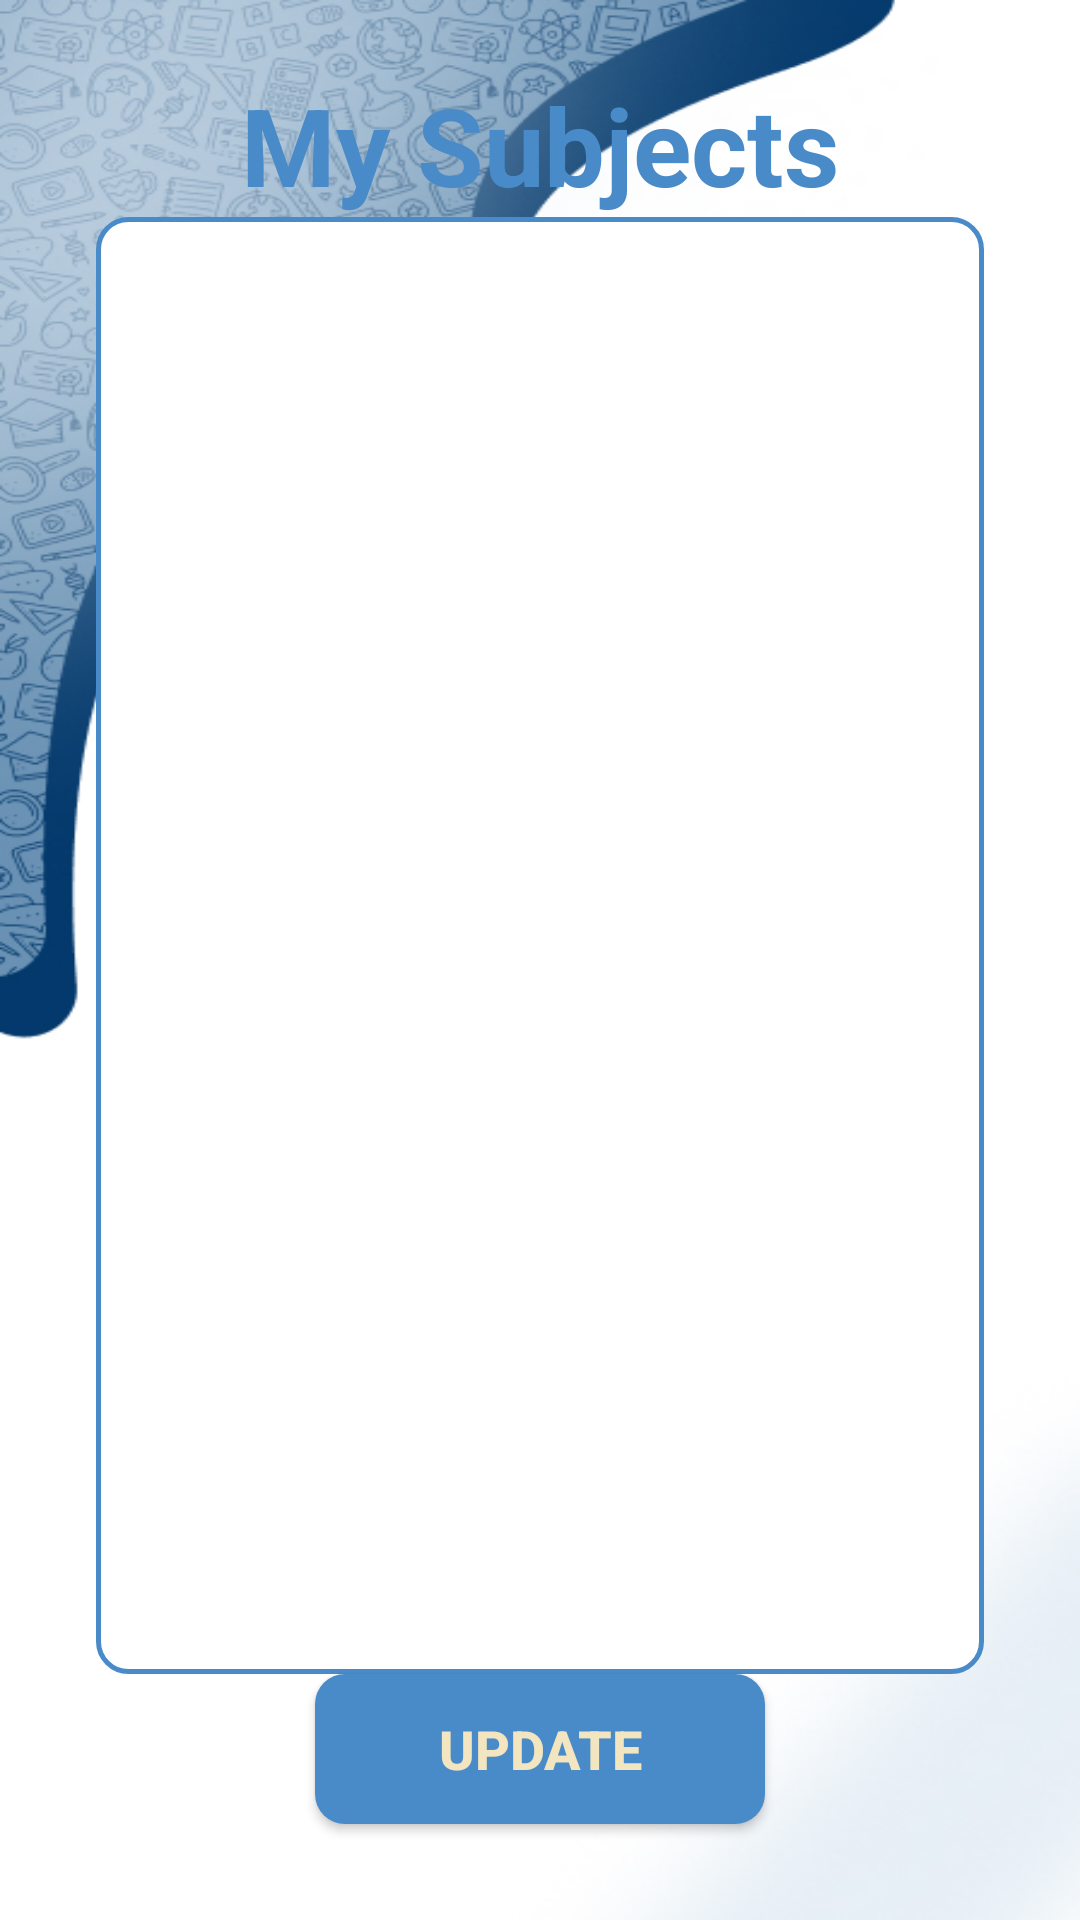

Layout XML and referenced resources for this Android screen:
<!-- AndroidManifest.xml: application theme Theme.TutorLink -->
<!-- res/layout/activity_subject_view.xml -->
<?xml version="1.0" encoding="utf-8"?>
<androidx.constraintlayout.widget.ConstraintLayout xmlns:android="http://schemas.android.com/apk/res/android"
    xmlns:app="http://schemas.android.com/apk/res-auto"
    xmlns:tools="http://schemas.android.com/tools"
    android:layout_width="match_parent"
    android:layout_height="match_parent"
    android:background="@drawable/pagebkg_main"
    tools:context=".activities.SubjectView">

    
    <androidx.appcompat.widget.AppCompatTextView
        android:id="@+id/textView2"
        android:layout_width="0dp"
        android:layout_height="wrap_content"
        android:layout_marginTop="24dp"
        android:text="My Subjects"
        android:textAlignment="center"
        android:textAppearance="@style/TextAppearance.AppCompat.Display1"
        android:textColor="@color/teal_blue"
        android:textSize="36sp"
        android:textStyle="bold"
        app:layout_constraintTop_toTopOf="parent"
        app:layout_constraintStart_toStartOf="parent"
        app:layout_constraintEnd_toEndOf="parent" />

    
    <LinearLayout
        android:id="@+id/linearLayout"
        android:layout_width="0dp"
        android:layout_height="0dp"
        android:layout_marginStart="32dp"
        android:layout_marginEnd="32dp"
        android:orientation="vertical"
        app:layout_constraintTop_toBottomOf="@id/textView2"
        app:layout_constraintBottom_toTopOf="@id/button"
        app:layout_constraintStart_toStartOf="parent"
        app:layout_constraintEnd_toEndOf="parent">

        <ListView
            android:id="@+id/subjectList"
            android:layout_width="match_parent"
            android:layout_height="650dp"
            android:layout_weight="1"
            android:background="@drawable/container_background"
            android:contentDescription="Subject List" />
    </LinearLayout>

    
    <androidx.appcompat.widget.AppCompatButton
        android:id="@+id/button"
        android:layout_width="150dp"
        android:layout_height="50dp"
        android:layout_marginBottom="32dp"
        android:background="@drawable/button_background"
        android:text="Update"
        android:textColor="@color/beige"
        android:textSize="18sp"
        android:textStyle="bold"
        app:layout_constraintBottom_toBottomOf="parent"
        app:layout_constraintStart_toStartOf="parent"
        app:layout_constraintEnd_toEndOf="parent" />

</androidx.constraintlayout.widget.ConstraintLayout>
<!-- resources referenced by this layout -->
<resources>
  <color name="beige">#F2E5BF</color>
  <color name="teal_blue">#498BC8</color>
  <!-- drawable button_background (drawable) -->
  <selector xmlns:android="http://schemas.android.com/apk/res/android">
      <item android:state_pressed="true">
          <shape android:shape="rectangle">
              <corners android:radius="10dp"/>
              <solid android:color="@color/blue_cream"/>
          </shape>
      </item>
      <item>
          <shape android:shape="rectangle">
              <corners android:radius="10dp"/>
              <solid android:color="@color/teal_blue"/>
          </shape>
      </item>
  </selector>
  <!-- drawable container_background (drawable) -->
  <?xml version="1.0" encoding="utf-8"?>
  <shape xmlns:android="http://schemas.android.com/apk/res/android"
      android:shape="rectangle">
  
      <solid
          android:color="@color/white"/>
  
      <stroke
          android:width="1.5dp"
          android:color="@color/teal_blue"/>
  
  
      <corners
          android:radius="10dp"/>
  
  
  </shape>
  <!-- drawable pagebkg_main: jpg bitmap (drawable, 132987 bytes) -->
  <style name="Theme.TutorLink" parent="Theme.MaterialComponents.DayNight.DarkActionBar">
      
      <item name="colorPrimary">@color/teal_200</item>
      <item name="colorPrimaryVariant">@color/teal_200</item>
      <item name="colorOnPrimary">@color/white</item>
      
      <item name="colorSecondary">@color/teal_200</item>
      <item name="colorSecondaryVariant">@color/teal_700</item>
      <item name="colorOnSecondary">@color/black</item>
      
      <item name="android:statusBarColor">@color/teal_200</item>
      
      
      
  </style>
  <color name="blue_cream">#D2E0FB</color>
  <color name="white">#FFFFFFFF</color>
  <color name="teal_200">#FF03DAC5</color>
  <color name="teal_700">#FF018786</color>
  <color name="black">#FF000000</color>
</resources>
